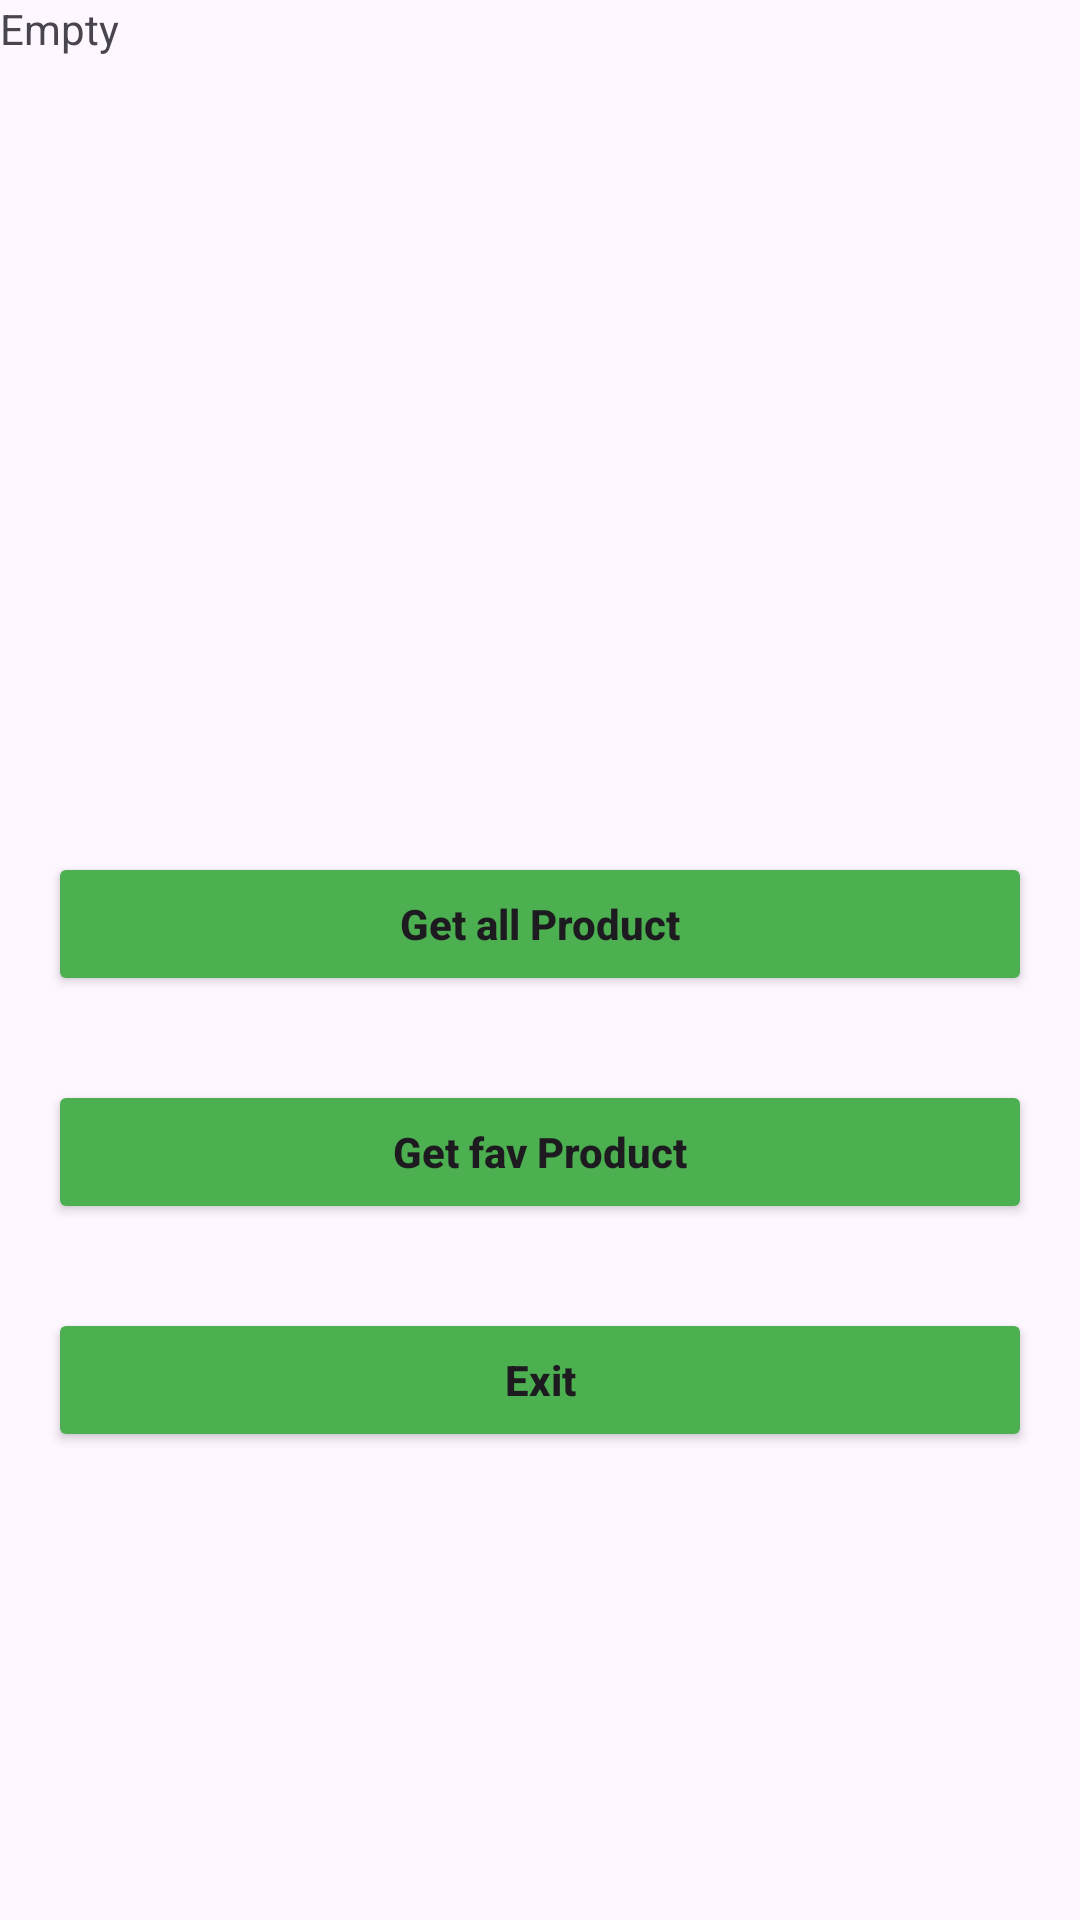

This screen was rendered from an Android layout file. Write that file and the resources it references.
<!-- AndroidManifest.xml: activity theme Theme.ProductDataDesignPattern -->
<!-- res/layout/activity_main.xml -->
<?xml version="1.0" encoding="utf-8"?>
<LinearLayout xmlns:android="http://schemas.android.com/apk/res/android"
    xmlns:app="http://schemas.android.com/apk/res-auto"
    xmlns:tools="http://schemas.android.com/tools"
    android:layout_width="match_parent"
    android:layout_height="match_parent"
    android:orientation="vertical"
    tools:context=".MainActivity"
    android:weightSum="5">

    <TextView
        android:layout_width="wrap_content"
        android:layout_height="0dp"
        android:text="@string/empty"
        android:layout_weight="1"/>

    <ImageView
        android:id="@+id/imageView2"
        android:layout_width="match_parent"
        android:layout_height="0dp"
        android:layout_weight="1"
        app:srcCompat="@mipmap/ic_launcher" />
    <androidx.constraintlayout.widget.ConstraintLayout
        android:layout_width="match_parent"
        android:layout_height="0dp"
        android:layout_weight="3">

        <Button
            android:id="@+id/btnGetAllProducts"
            android:layout_height="wrap_content"
            android:layout_width="0dp"
            android:layout_marginHorizontal="16dp"
            android:layout_marginTop="28dp"
            android:backgroundTint="@color/Green"
            android:textAllCaps="false"
            android:textStyle="bold"

            android:text="@string/get_all_product"
            app:layout_constraintEnd_toEndOf="parent"
            app:layout_constraintStart_toStartOf="parent"
            app:layout_constraintTop_toTopOf="parent" />

        <Button
            android:id="@+id/initUI"
            android:layout_width="0dp"
            android:layout_marginHorizontal="16dp"
            android:layout_marginTop="28dp"
            android:backgroundTint="@color/Green"
            android:textAllCaps="false"
            android:textStyle="bold"
            android:layout_height="wrap_content"
            android:text="@string/get_fav_product"
            app:layout_constraintEnd_toEndOf="parent"
            app:layout_constraintStart_toStartOf="parent"
            app:layout_constraintTop_toBottomOf="@+id/btnGetAllProducts" />

        <Button
            android:id="@+id/btnExit"
            android:layout_width="0dp"
            android:layout_marginHorizontal="16dp"
            android:backgroundTint="@color/Green"
            android:textAllCaps="false"
            android:textStyle="bold"
            android:layout_height="wrap_content"
            android:layout_marginTop="28dp"
            android:text="@string/exit"
            app:layout_constraintEnd_toEndOf="parent"
            app:layout_constraintHorizontal_bias="0.498"
            app:layout_constraintStart_toStartOf="parent"
            app:layout_constraintTop_toBottomOf="@+id/initUI" />
    </androidx.constraintlayout.widget.ConstraintLayout>

</LinearLayout>
<!-- resources referenced by this layout -->
<resources>
  <color name="Green">#4CAF50</color>
  <string name="empty">Empty</string>
  <string name="exit">Exit</string>
  <string name="get_all_product">Get all Product</string>
  <string name="get_fav_product">Get fav Product</string>
  <style name="Theme.ProductDataDesignPattern" parent="Base.Theme.ProductDataDesignPattern" />
  <style name="Base.Theme.ProductDataDesignPattern" parent="Theme.Material3.DayNight.NoActionBar">
          
          
      </style>
</resources>
